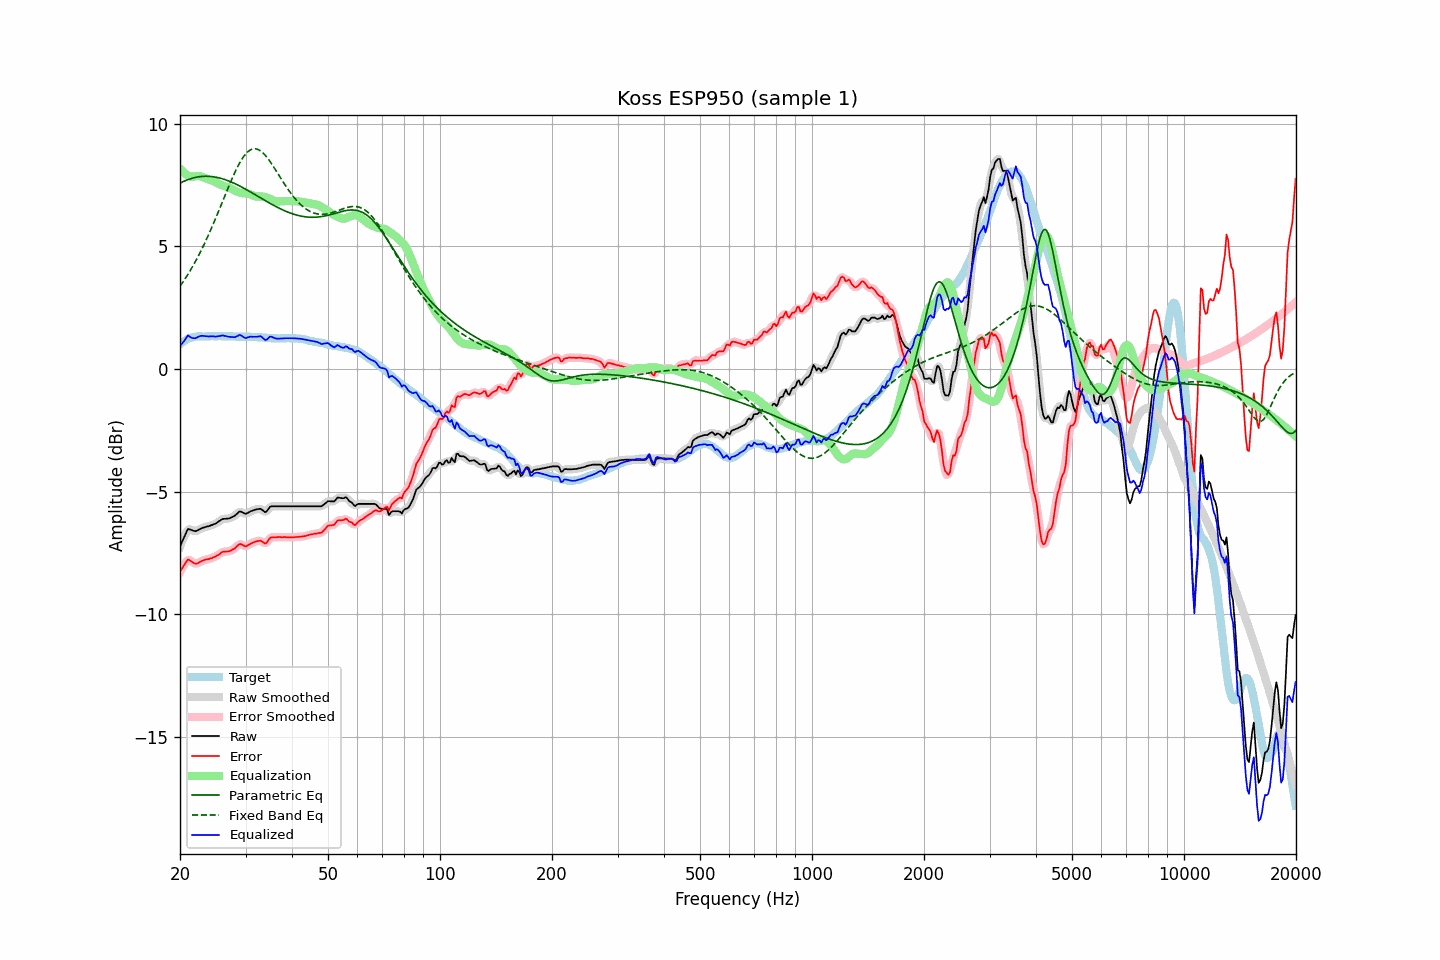

Values plotted in this chart, from the file beside it:
frequency, raw, error, smoothed, error_smoothed, equalization, parametric_eq, fixed_band_eq, equalized_raw, equalized_smoothed, target
20.00, -7.22, -8.24, -7.24, -8.26, 8.17, 7.58, 3.38, 0.95, 0.93, 1.02
20.20, -7.08, -8.15, -7.07, -8.14, 8.10, 7.61, 3.47, 1.02, 1.04, 1.07
20.40, -6.93, -8.05, -6.91, -8.03, 8.04, 7.64, 3.57, 1.11, 1.13, 1.12
20.61, -6.79, -7.94, -6.77, -7.93, 7.98, 7.67, 3.67, 1.19, 1.21, 1.15
20.81, -6.64, -7.84, -6.64, -7.84, 7.93, 7.70, 3.77, 1.29, 1.29, 1.20
21.02, -6.51, -7.75, -6.55, -7.79, 7.89, 7.73, 3.87, 1.38, 1.34, 1.24
21.23, -6.53, -7.79, -6.52, -7.79, 7.86, 7.75, 3.98, 1.33, 1.34, 1.26
21.44, -6.55, -7.83, -6.54, -7.82, 7.84, 7.77, 4.09, 1.29, 1.30, 1.28
21.66, -6.58, -7.88, -6.58, -7.88, 7.85, 7.79, 4.20, 1.27, 1.27, 1.30
21.87, -6.60, -7.91, -6.60, -7.91, 7.86, 7.81, 4.32, 1.26, 1.26, 1.31
22.09, -6.60, -7.93, -6.59, -7.92, 7.87, 7.82, 4.44, 1.27, 1.28, 1.33
22.31, -6.57, -7.91, -6.57, -7.91, 7.88, 7.83, 4.56, 1.31, 1.31, 1.34
22.54, -6.53, -7.87, -6.54, -7.88, 7.87, 7.84, 4.69, 1.34, 1.33, 1.34
22.76, -6.50, -7.84, -6.50, -7.84, 7.85, 7.85, 4.82, 1.35, 1.35, 1.34
22.99, -6.47, -7.80, -6.47, -7.81, 7.83, 7.86, 4.95, 1.36, 1.36, 1.33
23.22, -6.45, -7.78, -6.45, -7.78, 7.80, 7.86, 5.09, 1.35, 1.35, 1.33
23.45, -6.43, -7.76, -6.43, -7.76, 7.78, 7.86, 5.22, 1.34, 1.34, 1.33
23.69, -6.41, -7.75, -6.41, -7.75, 7.75, 7.86, 5.37, 1.34, 1.34, 1.34
23.92, -6.40, -7.74, -6.40, -7.74, 7.73, 7.86, 5.51, 1.33, 1.34, 1.34
24.16, -6.37, -7.71, -6.37, -7.72, 7.71, 7.85, 5.66, 1.34, 1.34, 1.34
24.40, -6.35, -7.70, -6.35, -7.69, 7.69, 7.85, 5.81, 1.34, 1.34, 1.35
24.65, -6.32, -7.66, -6.33, -7.67, 7.66, 7.84, 5.96, 1.34, 1.33, 1.34
24.89, -6.30, -7.64, -6.29, -7.64, 7.63, 7.83, 6.12, 1.33, 1.33, 1.34
25.14, -6.26, -7.60, -6.26, -7.60, 7.59, 7.82, 6.28, 1.33, 1.33, 1.34
25.39, -6.21, -7.56, -6.21, -7.56, 7.56, 7.80, 6.44, 1.35, 1.34, 1.35
25.65, -6.17, -7.52, -6.17, -7.51, 7.52, 7.78, 6.60, 1.35, 1.36, 1.35
25.91, -6.12, -7.46, -6.13, -7.47, 7.50, 7.77, 6.76, 1.37, 1.37, 1.34
26.16, -6.10, -7.44, -6.11, -7.45, 7.47, 7.75, 6.92, 1.37, 1.37, 1.34
26.43, -6.10, -7.44, -6.10, -7.44, 7.45, 7.73, 7.08, 1.35, 1.36, 1.34
26.69, -6.09, -7.43, -6.09, -7.43, 7.43, 7.70, 7.24, 1.34, 1.34, 1.34
26.96, -6.09, -7.43, -6.09, -7.43, 7.41, 7.68, 7.40, 1.32, 1.33, 1.34
27.23, -6.07, -7.41, -6.07, -7.41, 7.39, 7.65, 7.56, 1.32, 1.32, 1.34
27.50, -6.04, -7.38, -6.05, -7.38, 7.36, 7.62, 7.71, 1.31, 1.31, 1.34
27.77, -6.01, -7.34, -6.01, -7.35, 7.32, 7.60, 7.86, 1.31, 1.31, 1.33
28.05, -5.98, -7.31, -5.97, -7.30, 7.28, 7.57, 8.00, 1.30, 1.31, 1.33
28.33, -5.92, -7.24, -5.92, -7.24, 7.25, 7.53, 8.14, 1.33, 1.33, 1.32
28.62, -5.86, -7.18, -5.86, -7.18, 7.22, 7.50, 8.27, 1.36, 1.36, 1.32
28.90, -5.80, -7.13, -5.82, -7.14, 7.20, 7.47, 8.39, 1.40, 1.38, 1.33
29.19, -5.81, -7.13, -5.82, -7.14, 7.18, 7.44, 8.51, 1.37, 1.37, 1.32
29.48, -5.84, -7.17, -5.84, -7.17, 7.17, 7.40, 8.61, 1.33, 1.33, 1.33
29.78, -5.88, -7.20, -5.87, -7.20, 7.17, 7.37, 8.70, 1.29, 1.29, 1.32
30.08, -5.90, -7.23, -5.88, -7.21, 7.16, 7.33, 8.78, 1.26, 1.28, 1.33
30.38, -5.86, -7.18, -5.87, -7.19, 7.15, 7.29, 8.85, 1.29, 1.29, 1.32
30.68, -5.83, -7.15, -5.83, -7.16, 7.14, 7.25, 8.90, 1.31, 1.31, 1.32
30.99, -5.79, -7.11, -5.80, -7.11, 7.12, 7.22, 8.94, 1.33, 1.32, 1.32
31.30, -5.77, -7.08, -5.77, -7.08, 7.09, 7.18, 8.97, 1.32, 1.32, 1.31
31.61, -5.74, -7.05, -5.74, -7.05, 7.06, 7.14, 8.98, 1.32, 1.32, 1.31
31.93, -5.72, -7.03, -5.72, -7.03, 7.04, 7.10, 8.98, 1.32, 1.32, 1.31
32.24, -5.71, -7.01, -5.70, -7.01, 7.03, 7.06, 8.97, 1.32, 1.33, 1.30
32.57, -5.70, -7.00, -5.70, -7.00, 7.04, 7.02, 8.94, 1.33, 1.34, 1.30
32.89, -5.69, -6.99, -5.71, -7.00, 7.04, 6.98, 8.90, 1.35, 1.33, 1.30
33.22, -5.73, -7.02, -5.74, -7.03, 7.04, 6.95, 8.85, 1.31, 1.30, 1.29
33.55, -5.78, -7.07, -5.79, -7.07, 7.03, 6.91, 8.79, 1.25, 1.24, 1.29
33.89, -5.83, -7.11, -5.81, -7.09, 7.01, 6.87, 8.72, 1.18, 1.21, 1.28
34.23, -5.79, -7.07, -5.77, -7.05, 7.00, 6.83, 8.64, 1.20, 1.22, 1.28
34.57, -5.70, -6.97, -5.71, -6.98, 6.97, 6.79, 8.56, 1.27, 1.26, 1.27
34.92, -5.61, -6.88, -5.64, -6.90, 6.94, 6.76, 8.47, 1.33, 1.31, 1.27
35.27, -5.59, -6.85, -5.59, -6.86, 6.91, 6.72, 8.37, 1.32, 1.32, 1.26
35.62, -5.59, -6.85, -5.58, -6.85, 6.88, 6.68, 8.27, 1.29, 1.30, 1.26
35.97, -5.59, -6.85, -5.59, -6.85, 6.85, 6.65, 8.17, 1.26, 1.26, 1.26
... 635 more rows
